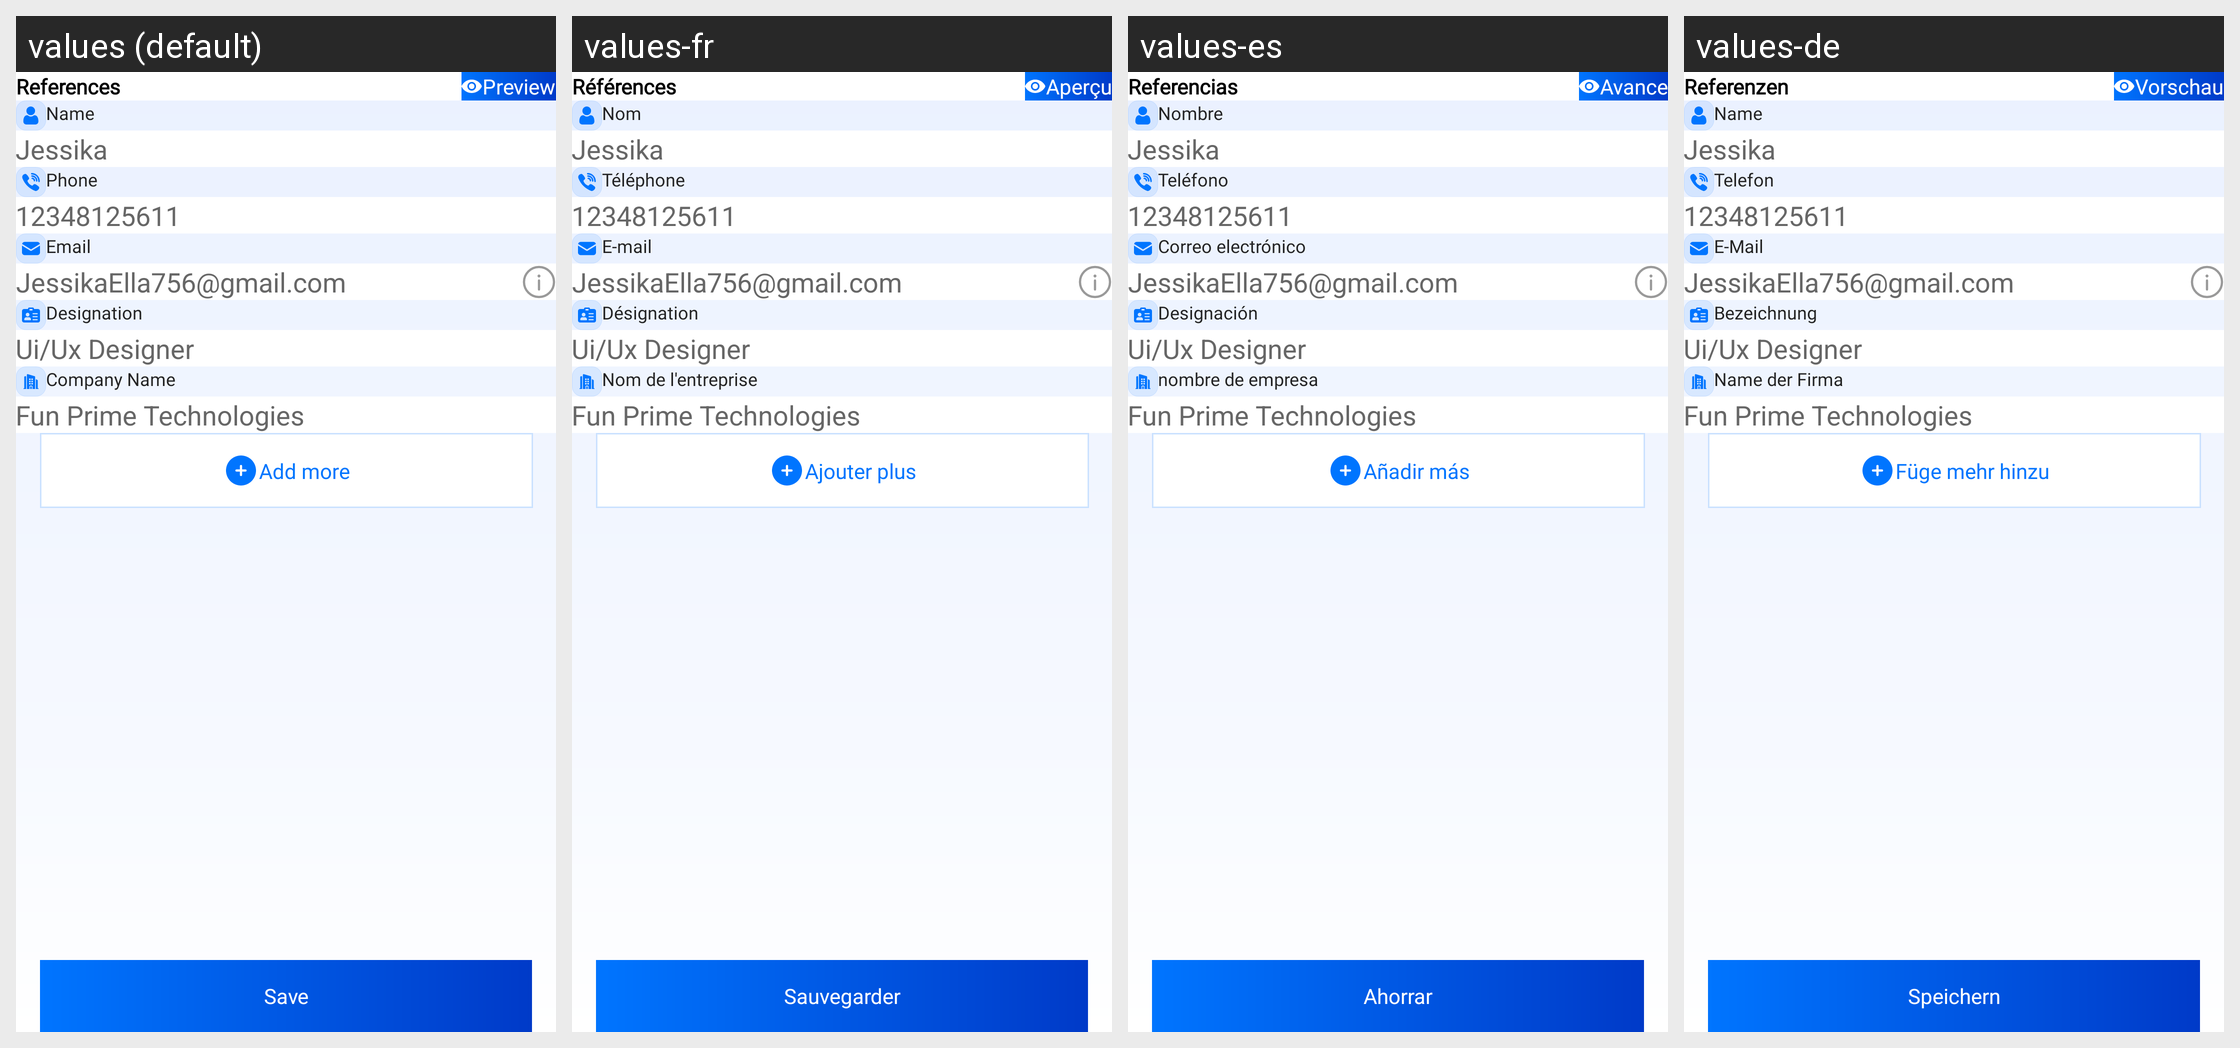

Here is an Android app screen in its default locale and in the app's own translations. Write out the translated-string differences for the strings that appear on this screen.
Android screen res/layout/fragment_references_detail.xml rendered under 4 locales, left to right: values (default), values-fr, values-es, values-de. Device: Nexus 5 (rendered at 1080×1920; each locale shown at half size, 540×960, under a caption strip naming it); theme Theme.CvMaker.
Other locales in the repository, not shown: values-ar, values-en, values-hi, values-pt, values-ru, values-zh.
Strings drawn on this screen, with the default value and each locale's value (text and hints the layout hard-codes, and strings that could not be matched under every locale, appear in the picture but are not listed):

references
  values: References
  values-fr: Références
  values-es: Referencias
  values-de: Referenzen

preview
  values: Preview
  values-fr: Aperçu
  values-es: Avance
  values-de: Vorschau

name
  values: Name
  values-fr: Nom
  values-es: Nombre
  values-de: Name

phone
  values: Phone
  values-fr: Téléphone
  values-es: Teléfono
  values-de: Telefon

email
  values: Email
  values-fr: E-mail
  values-es: Correo electrónico
  values-de: E-Mail

designation
  values: Designation
  values-fr: Désignation
  values-es: Designación
  values-de: Bezeichnung

company_name
  values: Company Name
  values-fr: Nom de l'entreprise
  values-es: nombre de empresa
  values-de: Name der Firma

add_more
  values: Add more
  values-fr: Ajouter plus
  values-es: Añadir más
  values-de: Füge mehr hinzu

save
  values: Save
  values-fr: Sauvegarder
  values-es: Ahorrar
  values-de: Speichern

ddesignation
  values: Designation
  values-fr: Désignation
  values-es: Designación
  values-de: Bezeichnung
